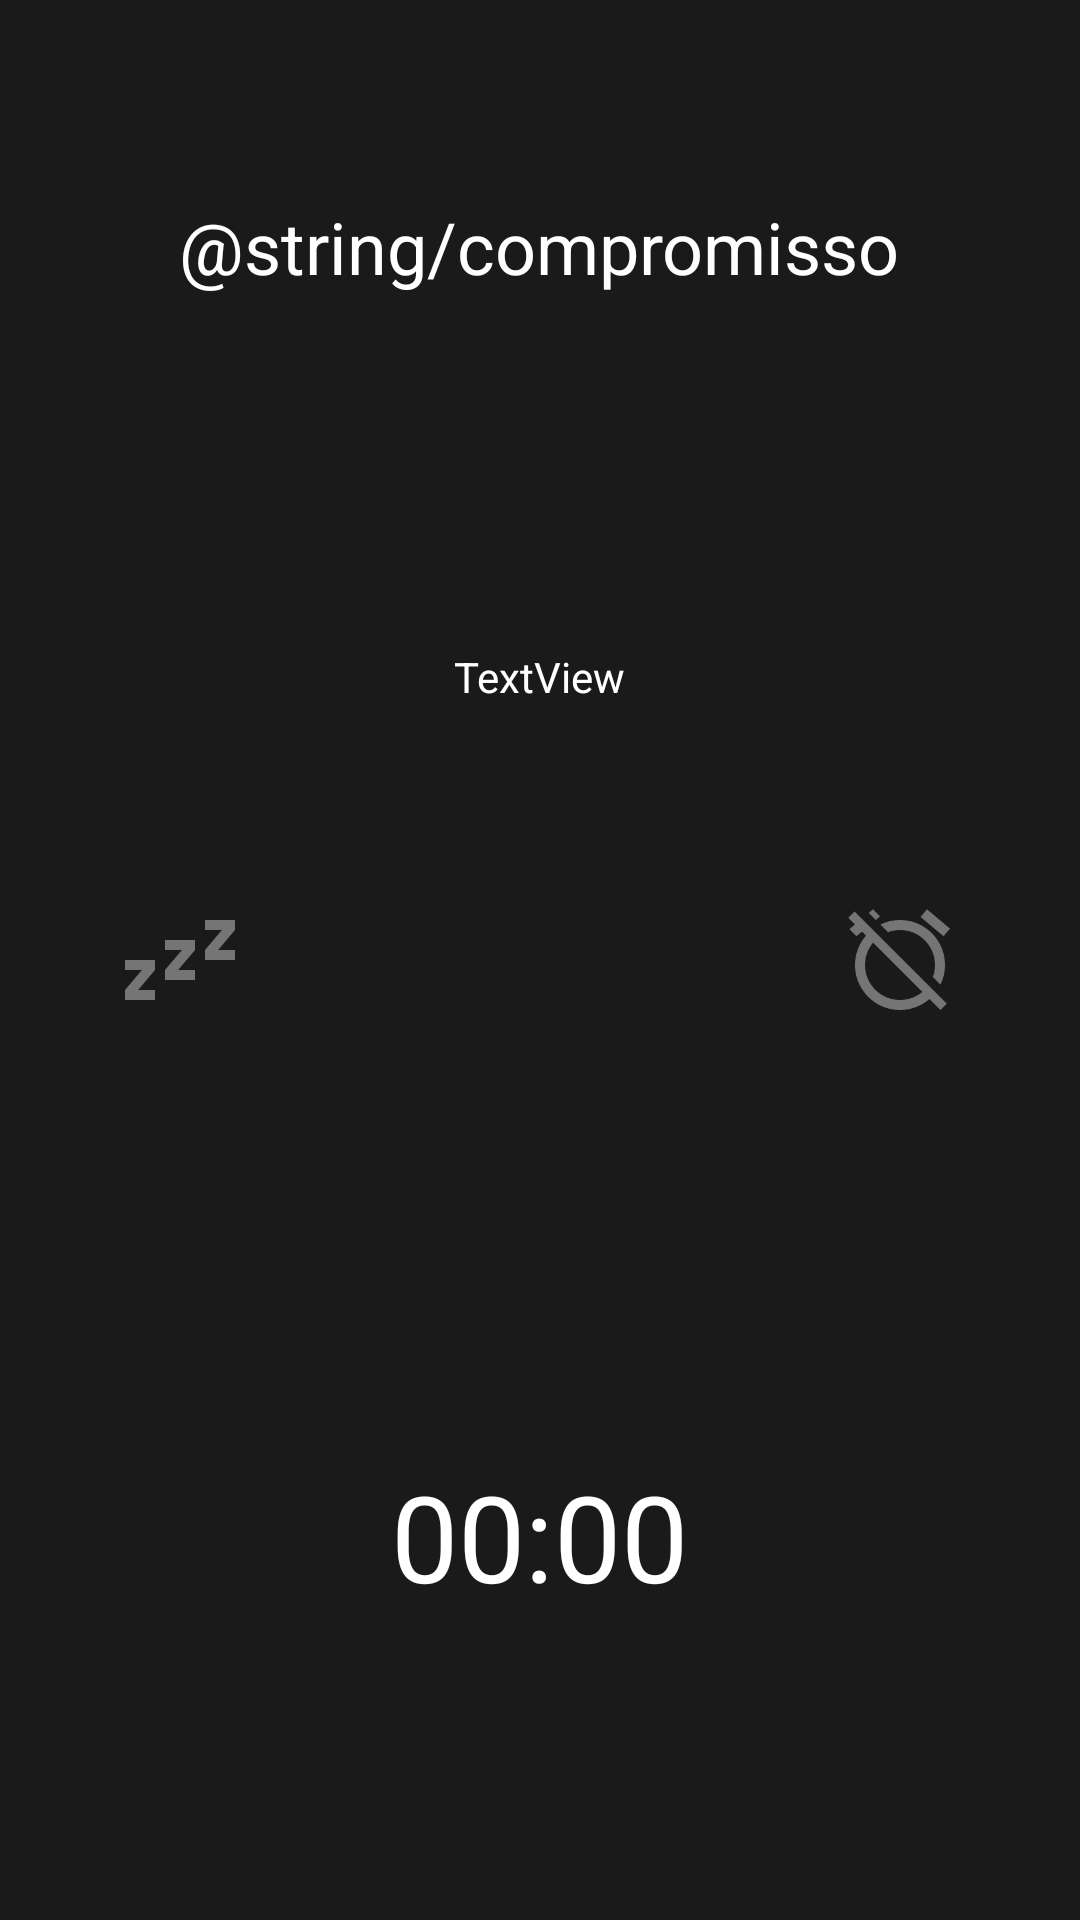

Reconstruct the res/layout file that produces this screen, plus the resources it refers to.
<!-- AndroidManifest.xml: application theme AppTheme -->
<!-- res/layout/activity_despertador.xml -->
<?xml version="1.0" encoding="utf-8"?>
<RelativeLayout xmlns:android="http://schemas.android.com/apk/res/android"
    xmlns:app="http://schemas.android.com/apk/res-auto"
    android:layout_width="match_parent"
    android:layout_height="match_parent"
    xmlns:tools="http://schemas.android.com/tools"
    android:orientation="vertical"
    android:paddingBottom="@dimen/activity_vertical_margin"
    android:paddingLeft="@dimen/activity_horizontal_margin"
    android:paddingRight="@dimen/activity_horizontal_margin"
    android:paddingTop="@dimen/activity_vertical_margin">

    
    <TextView
        android:id="@+id/lembrete"
        android:layout_width="wrap_content"
        android:layout_height="wrap_content"
        android:layout_centerHorizontal="true"
        android:layout_marginTop="50dp"

        android:gravity="center"

        android:text="@string/compromisso"
        android:textColor="@color/primary_text"
        android:textSize="24sp" />

    
    <TextView
        android:id="@+id/descricao"
        android:layout_width="wrap_content"
        android:layout_height="wrap_content"
        android:layout_alignParentTop="true"
        android:layout_centerHorizontal="true"

        android:gravity="center"

        android:textColor="@color/primary_text"
        android:textSize="14sp"

        android:layout_marginTop="200dp"
        android:text="TextView" />

    
    <ImageView
        android:id="@+id/btPrincipalAlarme"
        android:layout_width="40dp"
        android:layout_height="40dp"

        android:layout_centerInParent="true"
        android:layout_marginEnd="80dp"
        android:layout_marginStart="80dp"
        android:layout_marginTop="60dp"
        android:layout_marginBottom="60dp"
        android:background="@android:color/transparent"/>

    
    <ImageView
        android:id="@+id/imgDesligaAlarme"
        android:layout_width="40dp"
        android:layout_height="40dp"

        android:layout_toEndOf="@+id/btPrincipalAlarme"
        android:layout_centerVertical="true"

        app:srcCompat="@drawable/ic_alarm_off_grey"/>

    
    <ImageView
        android:id="@+id/imgSoneca"
        android:layout_width="40dp"
        android:layout_height="40dp"

        android:layout_centerVertical="true"
        android:layout_toStartOf="@+id/btPrincipalAlarme"

        app:srcCompat="@drawable/ic_sleep_grey"/>

    
    <RelativeLayout
        android:layout_width="match_parent"
        android:layout_height="match_parent"
        android:layout_below="@+id/btPrincipalAlarme">
        
        <TextView
            android:id="@+id/hora"

            android:layout_width="wrap_content"
            android:layout_height="wrap_content"

            android:layout_toStartOf="@+id/separadorTempo"
            android:layout_centerVertical="true"

            android:text="00"
            android:textColor="@color/primary_text"
            android:textSize="40sp"
            tools:ignore="HardcodedText" />

        
        <TextView
            android:id="@+id/separadorTempo"

            android:layout_width="wrap_content"
            android:layout_height="wrap_content"

            android:layout_centerHorizontal="true"
            android:text=":"
            android:textColor="@color/primary_text"
            android:layout_centerInParent="true"
            android:layout_centerVertical="true"

            android:textSize="40sp"
            tools:ignore="HardcodedText" />

        
        <TextView
            android:id="@+id/minuto"

            android:layout_width="wrap_content"
            android:layout_height="wrap_content"


            android:layout_toEndOf="@+id/separadorTempo"
            android:layout_centerVertical="true"

            android:text="00"
            android:textColor="@color/primary_text"
            android:textSize="40sp"
            tools:ignore="HardcodedText" />
    </RelativeLayout>
</RelativeLayout>
<!-- resources referenced by this layout -->
<resources>
  <color name="primary_text">#FFFFFF</color>
  <dimen name="activity_horizontal_margin">16dp</dimen>
  <dimen name="activity_vertical_margin">16dp</dimen>
  <!-- drawable ic_alarm_off_grey: png bitmap (drawable, 8278 bytes) -->
  <!-- drawable ic_sleep_grey: png bitmap (drawable, 2028 bytes) -->
  <style name="AppTheme" parent="Theme.AppCompat.Light.DarkActionBar">
          
          <item name="colorPrimary">@color/colorPrimary</item>
          <item name="colorPrimaryDark">@color/colorPrimaryDark</item>
          <item name="colorAccent">@color/colorAccent</item>
  
          <item name="android:background">@color/black_opaque</item>
          <item name="android:windowBackground">@color/black_opaque</item>
          <item name="android:colorBackground">@color/black_opaque</item>
          <item name="windowActionBar">false</item>
          <item name="windowNoTitle">true</item>
      </style>
  <color name="colorPrimary">#1a1a1a</color>
  <color name="colorPrimaryDark">#000000</color>
  <color name="colorAccent">#F44336</color>
  <color name="black_opaque">#1a1a1a</color>
</resources>
